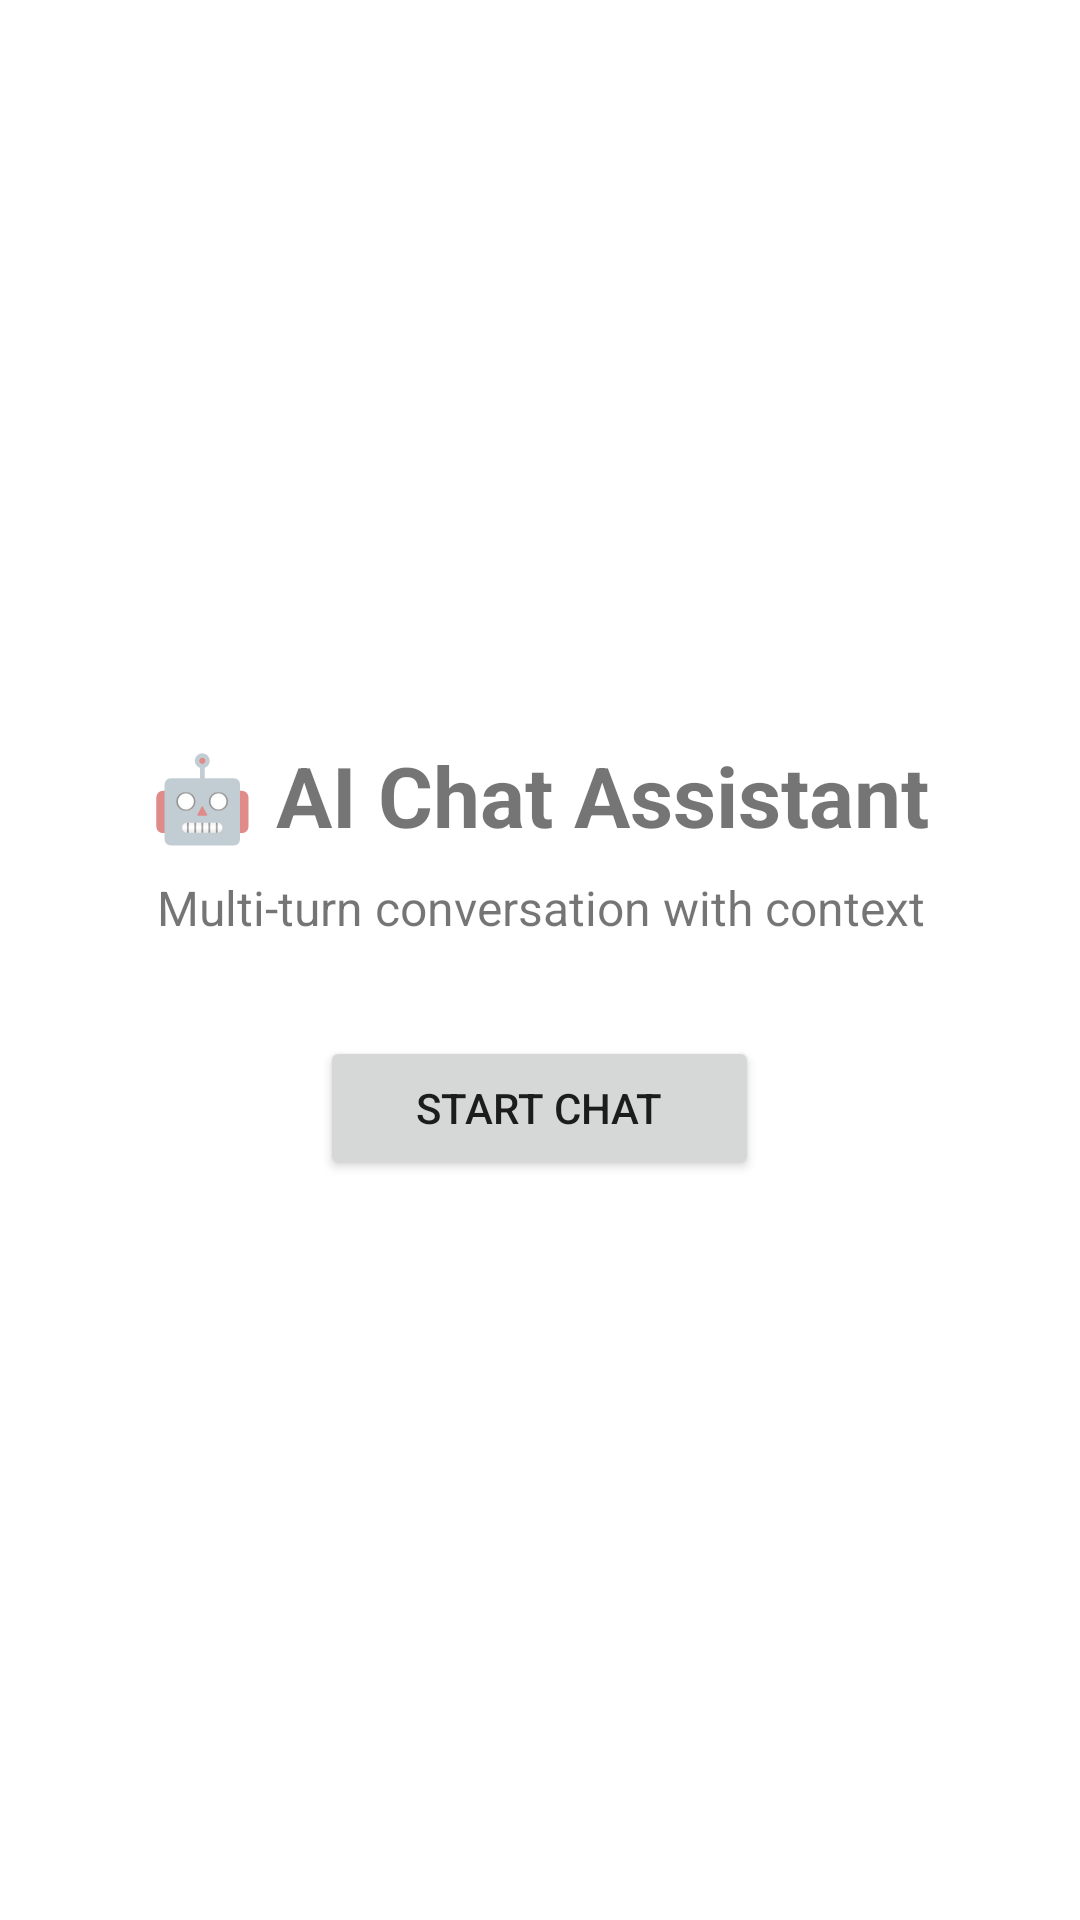

Write the Android layout XML for this screen, with the resource values it uses.
<!-- AndroidManifest.xml: application theme Theme.HandsOn2 -->
<!-- res/layout/activity_main.xml -->
<?xml version="1.0" encoding="utf-8"?>
<LinearLayout xmlns:android="http://schemas.android.com/apk/res/android"
    android:layout_width="match_parent"
    android:layout_height="match_parent"
    android:gravity="center"
    android:orientation="vertical"
    android:padding="24dp"
    android:background="@android:color/white">

    <TextView
        android:layout_width="wrap_content"
        android:layout_height="wrap_content"
        android:text="🤖 AI Chat Assistant"
        android:textSize="28sp"
        android:textStyle="bold"
        android:gravity="center" />

    <TextView
        android:layout_width="wrap_content"
        android:layout_height="wrap_content"
        android:text="Multi-turn conversation with context"
        android:textSize="16sp"
        android:layout_marginTop="8dp"
        android:gravity="center" />

    <Button
        android:id="@+id/startChatButton"
        android:layout_width="wrap_content"
        android:layout_height="wrap_content"
        android:text="Start Chat"
        android:layout_marginTop="32dp"
        android:paddingStart="32dp"
        android:paddingEnd="32dp" />

</LinearLayout>
<!-- resources referenced by this layout -->
<resources>
  <style name="Theme.HandsOn2" parent="Theme.MaterialComponents.DayNight.NoActionBar">
          <item name="colorPrimary">@color/purple_500</item>
          <item name="colorPrimaryVariant">@color/purple_700</item>
          <item name="colorOnPrimary">@color/white</item>
          <item name="colorSecondary">@color/teal_200</item>
          <item name="colorSecondaryVariant">@color/teal_700</item>
          <item name="colorOnSecondary">@color/black</item>
          <item name="android:statusBarColor">?attr/colorPrimaryVariant</item>
      </style>
  <!-- not gathered from this repository: default colours our renderer supplied (Android Studio template values) -->
  <color name="purple_500">#FF6200EE</color>
  <color name="purple_700">#FF3700B3</color>
  <color name="teal_200">#FF03DAC5</color>
  <color name="teal_700">#FF018786</color>
  <color name="black">#FF000000</color>
  <color name="white">#FFFFFFFF</color>
</resources>
